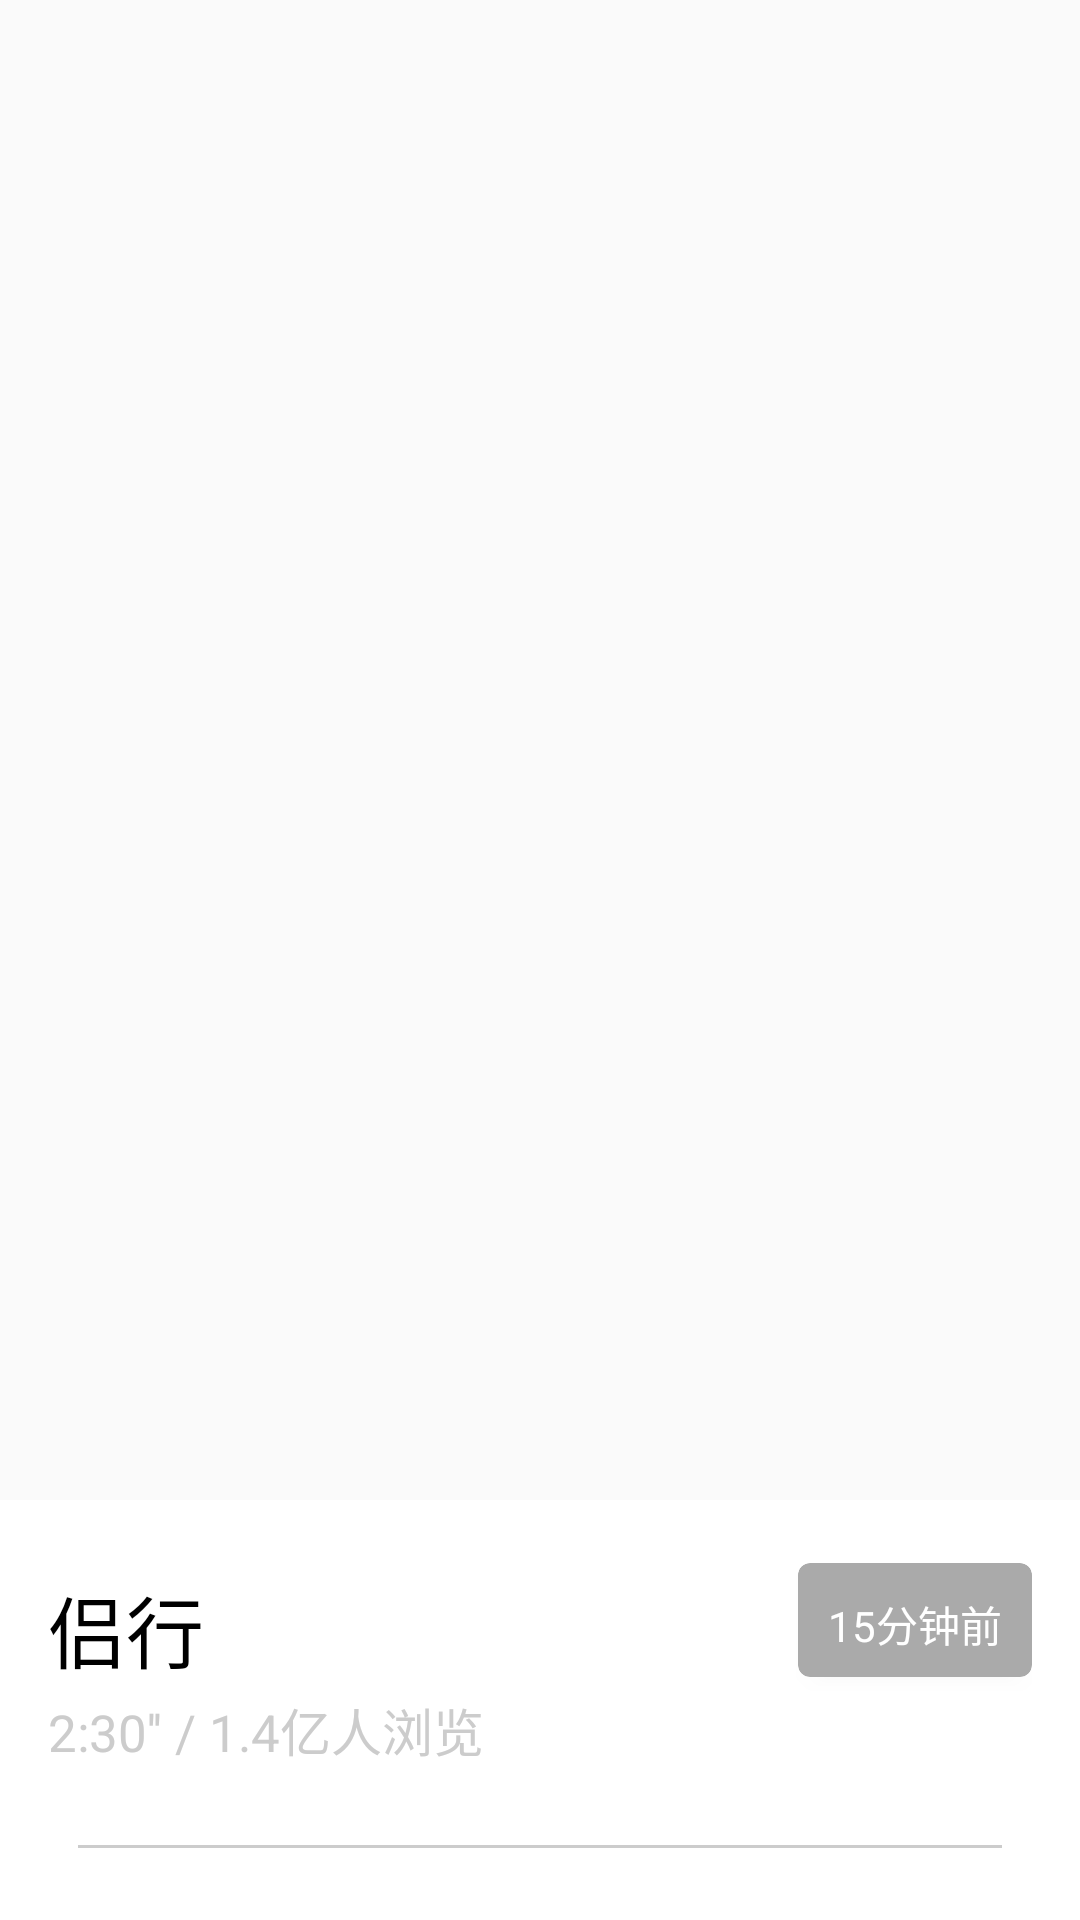

Android layout source for this screen:
<!-- AndroidManifest.xml: application theme AppTheme -->
<!-- res/layout/video_xiangqing_recheader.xml -->
<?xml version="1.0" encoding="utf-8"?>
<LinearLayout xmlns:android="http://schemas.android.com/apk/res/android"
    xmlns:app="http://schemas.android.com/apk/res-auto"
    android:layout_width="match_parent"
    android:layout_height="wrap_content"
    android:orientation="vertical">

    
    <FrameLayout
        android:layout_width="match_parent"
        android:layout_height="@dimen/video_player">

        
        <RelativeLayout
            android:id="@+id/video_player"
            android:layout_width="match_parent"
            android:layout_height="400dp">
        </RelativeLayout>

        <RelativeLayout
            android:layout_width="match_parent"
            android:layout_height="wrap_content">

            
            <ImageView
                android:layout_width="wrap_content"
                android:layout_height="wrap_content"
                android:layout_margin="@dimen/common_margin"
                android:background="@mipmap/ic_launcher" />

            
            <ImageView
                android:layout_width="wrap_content"
                android:layout_height="wrap_content"
                android:layout_alignParentRight="true"
                android:layout_margin="@dimen/common_margin"
                android:background="@mipmap/ic_launcher" />
        </RelativeLayout>
    </FrameLayout>

    <LinearLayout
        android:layout_width="match_parent"
        android:layout_height="wrap_content"
        android:orientation="vertical">

        <LinearLayout
            android:layout_width="match_parent"
            android:layout_height="wrap_content"
            android:orientation="vertical"
            android:padding="@dimen/common_margin"
            android:background="@android:color/white">

            <RelativeLayout
                android:layout_width="match_parent"
                android:layout_height="wrap_content">

                
                <TextView
                    android:layout_width="match_parent"
                    android:layout_height="@dimen/normal_menu_height"
                    android:layout_toLeftOf="@+id/video_time"
                    android:paddingRight="@dimen/small_margin"
                    android:gravity="bottom"
                    android:textSize="@dimen/big_text_size"
                    android:textColor="@android:color/black"
                    android:paddingBottom="2dp"
                    android:text="侣行"/>

                
                <android.support.v7.widget.CardView
                    android:id="@+id/video_time"
                    android:layout_width="wrap_content"
                    android:layout_height="38dp"
                    app:cardCornerRadius="4dp"
                    app:cardBackgroundColor="@android:color/darker_gray"
                    android:layout_alignParentRight="true"
                    android:layout_centerVertical="true">

                    <TextView
                        android:layout_width="wrap_content"
                        android:layout_height="wrap_content"
                        android:text="15分钟前"
                        android:padding="@dimen/small_margin"
                        android:textColor="@android:color/white"/>
                </android.support.v7.widget.CardView>
            </RelativeLayout>

            
            <TextView
                android:layout_width="wrap_content"
                android:layout_height="wrap_content"
                android:text="2:30'' / 1.4亿人浏览"
                android:textColor="@color/small_grey"
                android:textSize="@dimen/small_text_size"/>

            <TextView
                android:layout_width="match_parent"
                android:layout_height="1dp"
                android:layout_marginLeft="@dimen/small_margin"
                android:layout_marginRight="@dimen/small_margin"
                android:layout_marginTop="@dimen/big_dimmen"
                android:layout_marginBottom="@dimen/big_dimmen"
                android:background="@color/small_grey"/>

            
            <TextView
                android:layout_width="match_parent"
                android:layout_height="wrap_content"
                android:gravity="center_vertical"
                android:textSize="@dimen/small_normal_text"
                android:text="侣行"/>
        </LinearLayout>

        <LinearLayout
            android:layout_width="match_parent"
            android:layout_height="@dimen/normal_menu_height"
            android:background="@color/small_grey">

            <TextView
                android:layout_width="wrap_content"
                android:layout_height="match_parent"
                android:gravity="center_vertical"
                android:text="热门评论"
                android:textSize="@dimen/small_normal_text"
                android:paddingLeft="@dimen/small_margin"/>
        </LinearLayout>
    </LinearLayout>
</LinearLayout>
<!-- resources referenced by this layout -->
<resources>
  <color name="small_grey">#cccccc</color>
  <dimen name="big_dimmen">26dp</dimen>
  <dimen name="big_text_size">26sp</dimen>
  <dimen name="common_margin">16dp</dimen>
  <dimen name="normal_menu_height">48dp</dimen>
  <dimen name="small_margin">10dp</dimen>
  <dimen name="small_normal_text">19sp</dimen>
  <dimen name="small_text_size">17sp</dimen>
  <dimen name="video_player">500dp</dimen>
  <style name="AppTheme" parent="Theme.AppCompat.Light.NoActionBar">
          
          <item name="colorPrimary">@color/colorPrimary</item>
          <item name="colorPrimaryDark">@color/colorPrimaryDark</item>
          <item name="colorAccent">@color/colorAccent</item>
      </style>
  <color name="colorPrimary">#3F51B5</color>
  <color name="colorPrimaryDark">#303F9F</color>
  <color name="colorAccent">#FF4081</color>
</resources>
